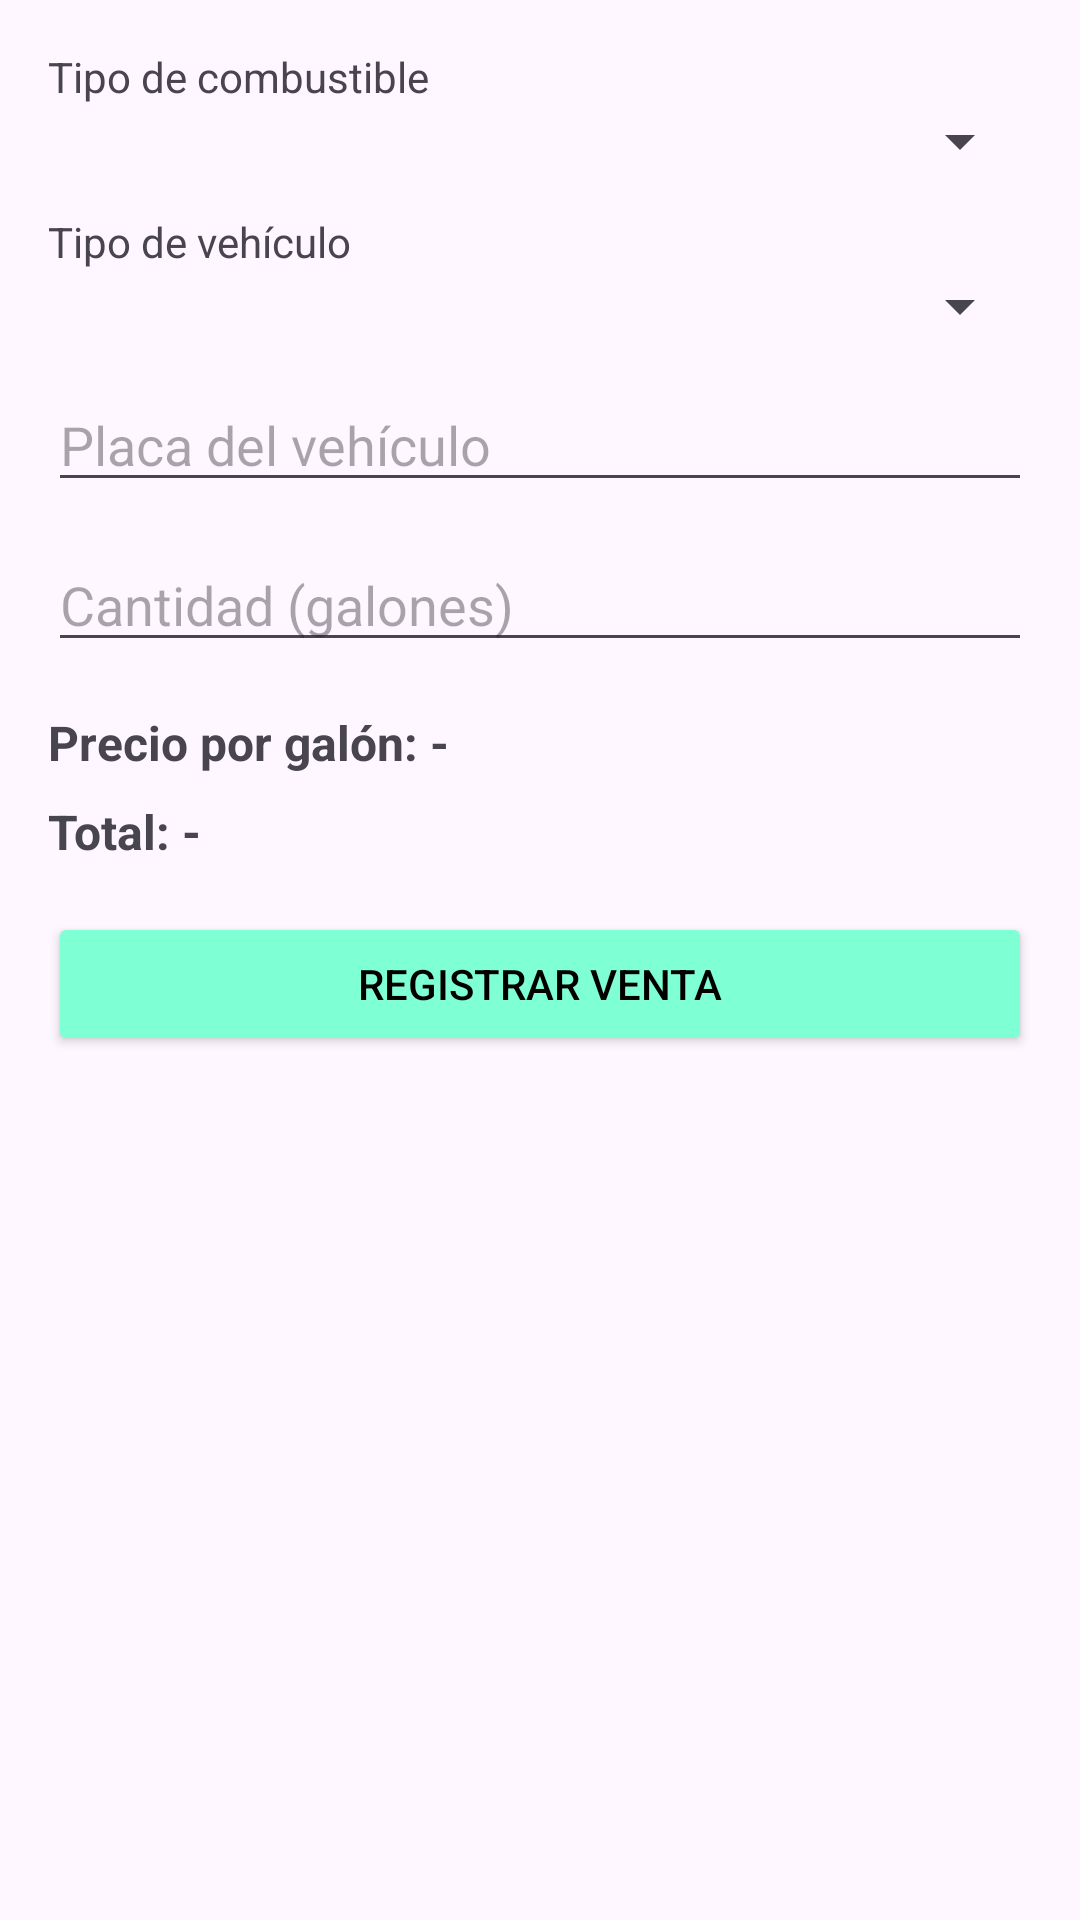

Here is an Android app screen rendered from its layout file. Give the layout XML and the strings, colors and styles it references.
<!-- AndroidManifest.xml: application theme Theme.Gestor_gasolina -->
<!-- res/layout/fragment_register_sale.xml -->
<?xml version="1.0" encoding="utf-8"?>
<ScrollView
    xmlns:android="http://schemas.android.com/apk/res/android"
    android:layout_width="match_parent"
    android:layout_height="match_parent">

    <LinearLayout
        android:layout_width="match_parent"
        android:layout_height="wrap_content"
        android:orientation="vertical"
        android:padding="16dp">

        <TextView
            android:text="Tipo de combustible"
            android:textSize="14sp"
            android:layout_width="wrap_content"
            android:layout_height="wrap_content"/>

        <Spinner
            android:id="@+id/spinnerFuelType"
            android:layout_width="match_parent"
            android:layout_height="wrap_content"
            android:layout_marginBottom="12dp"
            android:entries="@array/type_array"/>

        <TextView
            android:text="Tipo de vehículo"
            android:textSize="14sp"
            android:layout_width="wrap_content"
            android:layout_height="wrap_content"/>

        <Spinner
            android:id="@+id/spinnerVehicleType"
            android:layout_width="match_parent"
            android:layout_height="wrap_content"
            android:layout_marginBottom="12dp"/>

        <EditText
            android:id="@+id/etPlate"
            android:hint="Placa del vehículo"
            android:inputType="textCapCharacters"
            android:maxLength="6"
            android:layout_width="match_parent"
            android:layout_height="wrap_content"
            android:layout_marginBottom="12dp"/>

        <EditText
            android:id="@+id/etVolume"
            android:hint="Cantidad (galones)"
            android:inputType="number"
            android:layout_width="match_parent"
            android:layout_height="wrap_content"
            android:layout_marginBottom="16dp"/>

        <TextView
            android:id="@+id/tvPrice"
            android:text="Precio por galón: -"
            android:textSize="16sp"
            android:textStyle="bold"
            android:layout_marginBottom="8dp"
            android:layout_width="wrap_content"
            android:layout_height="wrap_content"/>

        <TextView
            android:id="@+id/tvTotal"
            android:text="Total: -"
            android:textSize="16sp"
            android:textStyle="bold"
            android:layout_marginBottom="16dp"
            android:layout_width="wrap_content"
            android:layout_height="wrap_content"/>

        <Button
            android:id="@+id/btnRegisterSale"
            android:text="Registrar venta"
            android:layout_width="match_parent"
            android:layout_height="wrap_content"
            android:backgroundTint="#7FFFD4"
            android:textColor="#000000"/>

    </LinearLayout>
</ScrollView>
<!-- resources referenced by this layout -->
<resources>
  <style name="Theme.Gestor_gasolina" parent="Base.Theme.Gestor_gasolina" />
  <style name="Base.Theme.Gestor_gasolina" parent="Theme.Material3.DayNight.NoActionBar">
      </style>
</resources>
